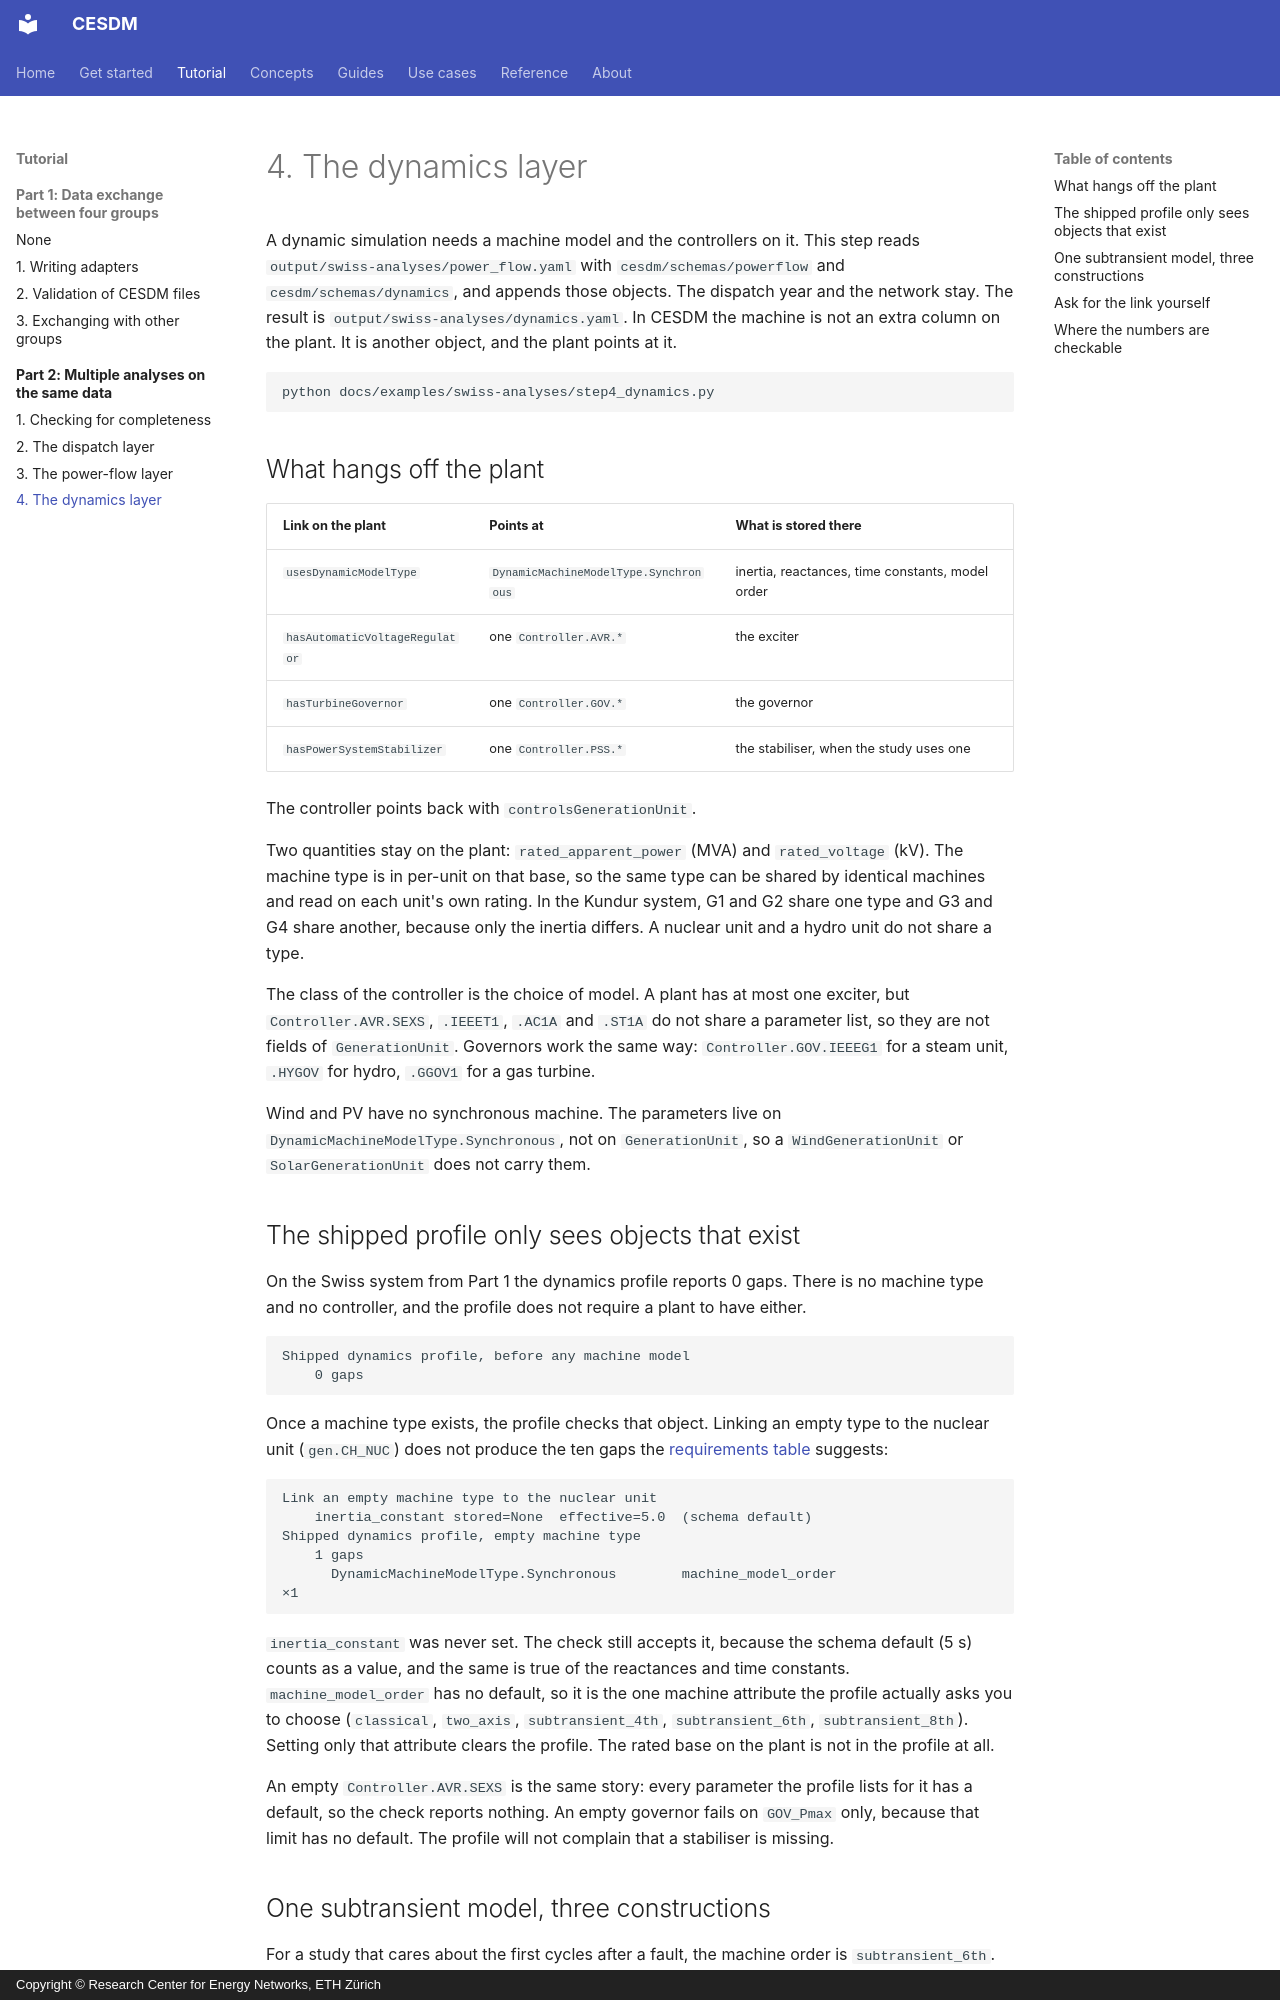

repository: cesdm/cesdm-toolbox · page: tutorial/analyses/4-dynamics/index.html · generator: mkdocs · copyright: Copyright © Research Center for Energy Networks, ETH Zürich

# 4. The dynamics layer

A dynamic simulation needs a machine model and the controllers on it. This step reads `output/swiss-analyses/power_flow.yaml` with `cesdm/schemas/powerflow` and `cesdm/schemas/dynamics`, and appends those objects. The dispatch year and the network stay. The result is `output/swiss-analyses/dynamics.yaml`. In CESDM the machine is not an extra column on the plant. It is another object, and the plant points at it.

```bash
python docs/examples/swiss-analyses/step4_dynamics.py
```

## What hangs off the plant

| Link on the plant | Points at | What is stored there |
|---|---|---|
| `usesDynamicModelType` | `DynamicMachineModelType.Synchronous` | inertia, reactances, time constants, model order |
| `hasAutomaticVoltageRegulator` | one `Controller.AVR.*` | the exciter |
| `hasTurbineGovernor` | one `Controller.GOV.*` | the governor |
| `hasPowerSystemStabilizer` | one `Controller.PSS.*` | the stabiliser, when the study uses one |

The controller points back with `controlsGenerationUnit`.

Two quantities stay on the plant: `rated_apparent_power` (MVA) and `rated_voltage` (kV). The machine type is in per-unit on that base, so the same type can be shared by identical machines and read on each unit's own rating. In the Kundur system, G1 and G2 share one type and G3 and G4 share another, because only the inertia differs. A nuclear unit and a hydro unit do not share a type.

The class of the controller is the choice of model. A plant has at most one exciter, but `Controller.AVR.SEXS`, `.IEEET1`, `.AC1A` and `.ST1A` do not share a parameter list, so they are not fields of `GenerationUnit`. Governors work the same way: `Controller.GOV.IEEEG1` for a steam unit, `.HYGOV` for hydro, `.GGOV1` for a gas turbine.

Wind and PV have no synchronous machine. The parameters live on `DynamicMachineModelType.Synchronous`, not on `GenerationUnit`, so a `WindGenerationUnit` or `SolarGenerationUnit` does not carry them.

## The shipped profile only sees objects that exist

On the Swiss system from Part 1 the dynamics profile reports 0 gaps. There is no machine type and no controller, and the profile does not require a plant to have either.

```text
Shipped dynamics profile, before any machine model
    0 gaps
```

Once a machine type exists, the profile checks that object. Linking an empty type to the nuclear unit (`gen.CH_NUC`) does not produce the ten gaps the [requirements table](index.md) suggests:

```text
Link an empty machine type to the nuclear unit
    inertia_constant stored=None  effective=5.0  (schema default)
Shipped dynamics profile, empty machine type
    1 gaps
      DynamicMachineModelType.Synchronous        machine_model_order                              ×1
```

`inertia_constant` was never set. The check still accepts it, because the schema default (5 s) counts as a value, and the same is true of the reactances and time constants. `machine_model_order` has no default, so it is the one machine attribute the profile actually asks you to choose (`classical`, `two_axis`, `subtransient_4th`, `subtransient_6th`, `subtransient_8th`). Setting only that attribute clears the profile. The rated base on the plant is not in the profile at all.

An empty `Controller.AVR.SEXS` is the same story: every parameter the profile lists for it has a default, so the check reports nothing. An empty governor fails on `GOV_Pmax` only, because that limit has no default. The profile will not complain that a stabiliser is missing.
